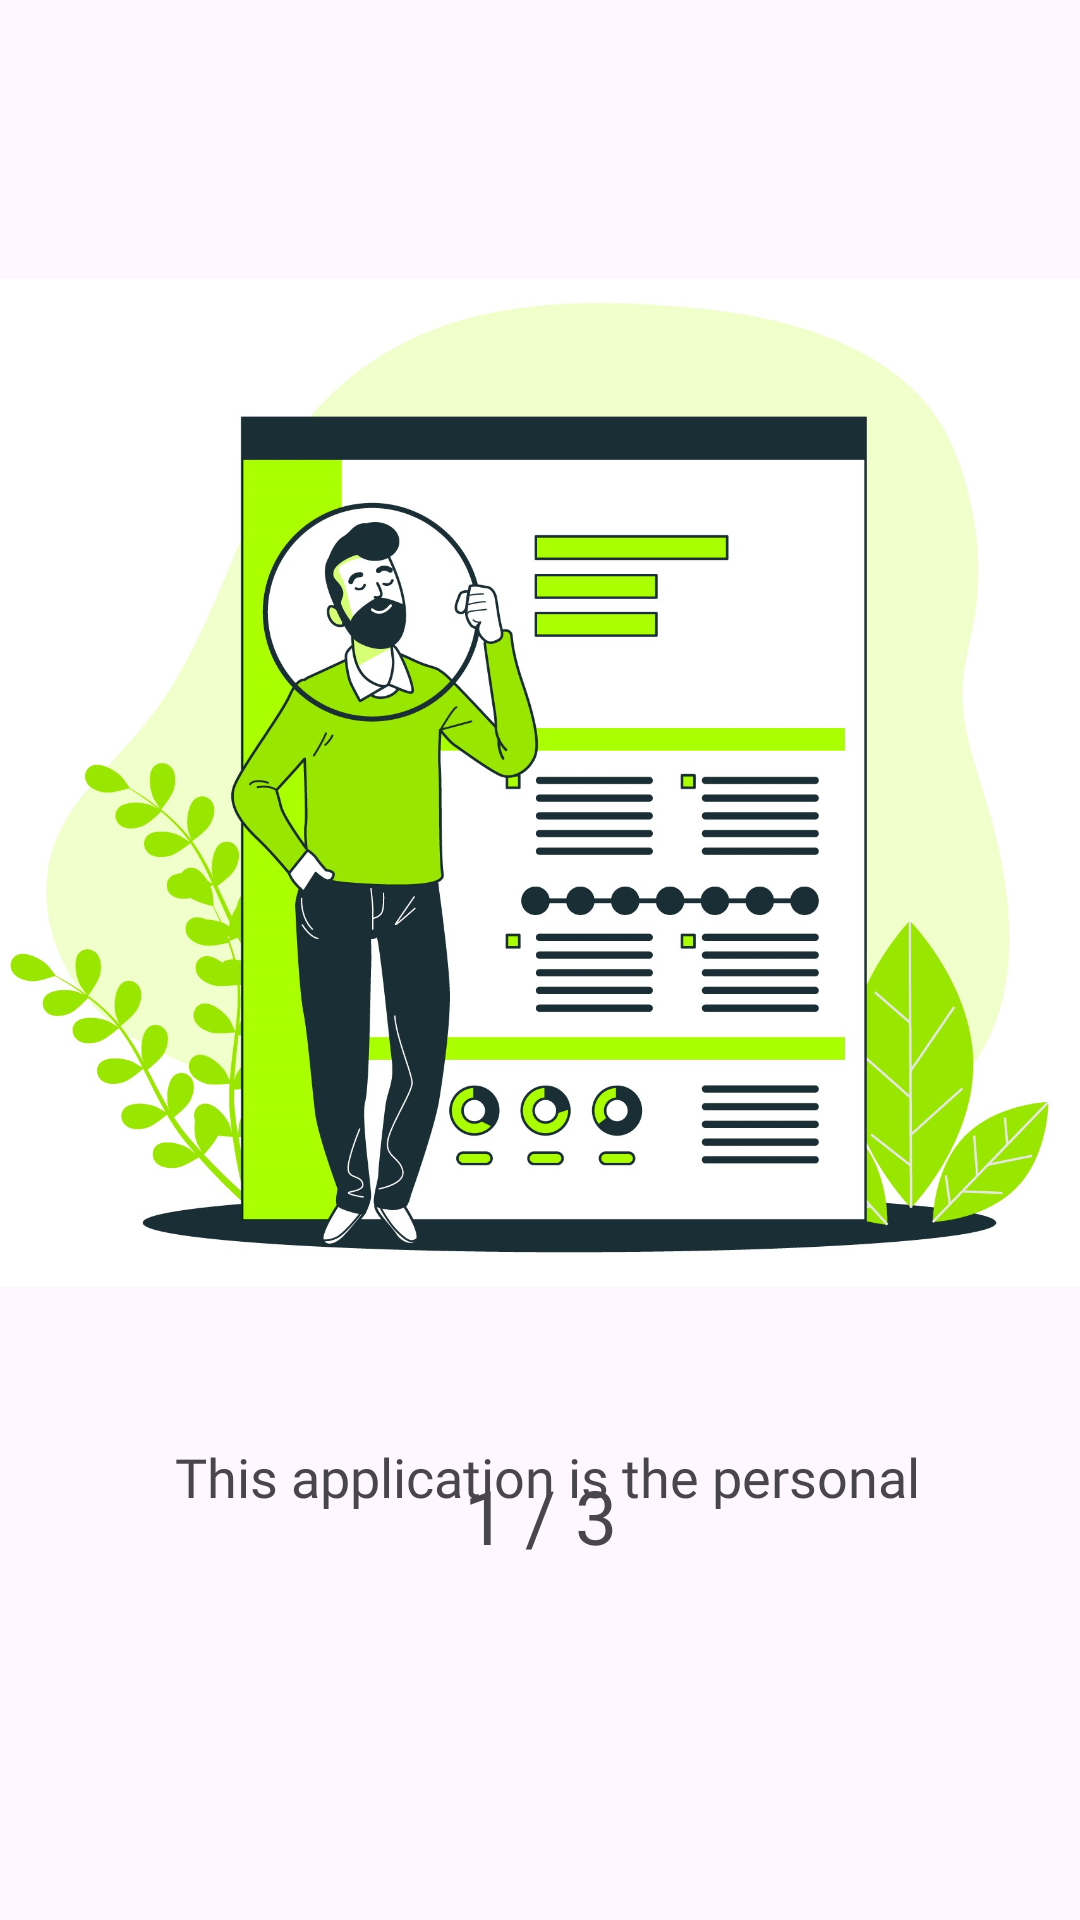

Produce the Android XML layout that renders to this screen, including the resource entries it uses.
<!-- AndroidManifest.xml: application theme Theme.CourseworkApplication -->
<!-- res/layout/fragment_intro_slider1.xml -->
<?xml version="1.0" encoding="utf-8"?>
<RelativeLayout xmlns:android="http://schemas.android.com/apk/res/android"
    xmlns:app="http://schemas.android.com/apk/res-auto"
    xmlns:tools="http://schemas.android.com/tools"
    android:layout_width="match_parent"
    android:layout_height="match_parent"
    tools:context=".IntroSlider1Fragment">

    <ImageView
        android:id="@+id/ivSlider1"
        android:layout_width="match_parent"
        android:layout_height="352dp"
        android:layout_alignParentStart="true"
        android:layout_alignParentTop="true"
        android:layout_alignParentEnd="true"
        android:layout_marginTop="85dp"
        android:layout_marginEnd="-6dp"
        android:src="@drawable/slider1" />

    <TextView
        android:id="@+id/tvIntroSlider1"
        android:layout_width="wrap_content"
        android:layout_height="115dp"
        android:layout_below="@+id/ivSlider1"
        android:layout_alignParentStart="true"
        android:layout_alignParentEnd="true"
        android:layout_alignParentBottom="true"
        android:layout_marginStart="38dp"
        android:layout_marginTop="43dp"
        android:layout_marginEnd="33dp"
        android:layout_marginBottom="136dp"
        android:fontFamily="@font/nunito_sans_regular"
        android:text="@string/introSlider1_text"
        android:textAlignment="center"
        android:textSize="18sp" />

    <TextView
        android:id="@+id/tvSliderNumber1"
        android:layout_width="77dp"
        android:layout_height="wrap_content"
        android:layout_alignParentStart="true"
        android:layout_alignParentEnd="true"
        android:layout_alignParentBottom="true"
        android:gravity="center"
        android:layout_marginBottom="118dp"
        android:fontFamily="@font/nunito_sans_bold"
        android:text="@string/sliderNumber1"
        android:textSize="25sp" />
</RelativeLayout>
<!-- resources referenced by this layout -->
<resources>
  <!-- drawable slider1: jpg bitmap (drawable, 240223 bytes) -->
  <string name="introSlider1_text">
          This application is the personal designed portfolio.
          This application have been designed to showcase my personal details or short bio data.
      </string>
  <string name="sliderNumber1">1 / 3</string>
  <style name="Theme.CourseworkApplication" parent="Base.Theme.CourseworkApplication" />
  <style name="Base.Theme.CourseworkApplication" parent="Theme.Material3.DayNight.NoActionBar">
          
          
      </style>
</resources>
